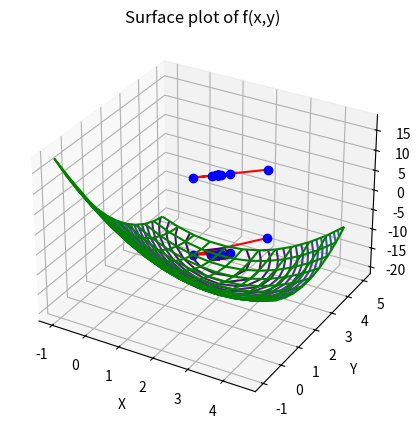

Source code (Python):

import math
import time

import numpy as np
import matplotlib.pyplot as plt

# начало работы программы (время):
start = time.time()

def grad(x, y):
    return 2*x + y - 6, x + 2*y - 9

# основная функция:
def f(x, y):
    return x ** 2 + x*y + y ** 2 - 6*x - 9*y


# стартовая точка:
x_start = 2
y_start = 5
x = x_start
y = y_start

func = f(x, y)
new_func = func

learning_rate = 0.5
eps = 0.001

# счетчик количества итераций цикла:
it = 0

# счетчик количества вызовов функции
count_function_runs = 1

# массивы, содержащие координаты точек, по которым проходим во время цикла
# для дальнейшего построения точек на графике:
X_graph = []
Y_graph = []
Z_graph = []

while True:

    X_graph.append(x)
    Y_graph.append(y)
    Z_graph.append(new_func)

    delta_f = new_func - func
    grad_x, grad_y = grad(x, y)
    delta_arg = math.sqrt(learning_rate * grad_x * learning_rate * grad_x + learning_rate * grad_y * learning_rate * grad_y)

    if it != 0 and delta_arg < eps:
        break

    func = new_func

    x = x - learning_rate * grad_x
    y = y - learning_rate * grad_y

    new_func = f(x, y)

    it += 1
    count_function_runs += 1



# конец работы программы (время):
end = time.time()

print(f'function: x ** 2 + x*y + y ** 2 - 6*x - 9*y')
print(f'start points: x = {x_start}, y = {y_start}')
print(f'learning_rate: {learning_rate}, eps: {eps}\n')
print(f'x: {x}, y: {y}\nf: {func}, iterations: {it}\nwork time: {(end-start) * 10**3} ms')
print(f'count_function_runs: {count_function_runs}\n')


fig = plt.figure(figsize=(10, 10))
fig.set_figheight(5)

# построение точек на графике
ax = fig.add_subplot(111, projection='3d')
plt.plot(X_graph, Y_graph, Z_graph, 'r')
plt.plot(X_graph, Y_graph, Z_graph, 'bo')


# построение поверхности функции:
x = np.arange(-1, 5, 0.5)
y = np.arange(-1, 5, 0.5)
X, Y = np.meshgrid(x, y)
z = np.array(f(np.ravel(X), np.ravel(Y)))
Z = z.reshape(X.shape)

ax.plot_wireframe(X, Y, Z, cmap='viridis', edgecolor='green')
ax.set_title('Surface plot of f(x,y)')
ax.set_xlabel('X')
ax.set_ylabel('Y')
ax.set_zlabel('Z')

# вывод графика поверхности функции и отмеченных точек:
# (для просмотра следующего окна нужно закрыть текущее)
plt.show()

# построение линий уровня функции в окрестности точки минимума:
x = np.arange(-1, 5, 0.5)
y = np.arange(-1, 5, 0.5)
X, Y = np.meshgrid(x, y)
z = np.array(f(np.ravel(X), np.ravel(Y)))
Z = z.reshape(X.shape)

cs = plt.contour(X, Y, Z, levels=50)
plt.clabel(cs)
plt.plot(X_graph, Y_graph, 'r')
plt.plot(X_graph, Y_graph, 'bo')

# вывод линий уровня функции в окрестности точки минимума:
# (для просмотра этого окна нужно закрыть предыдущее)
plt.show()

